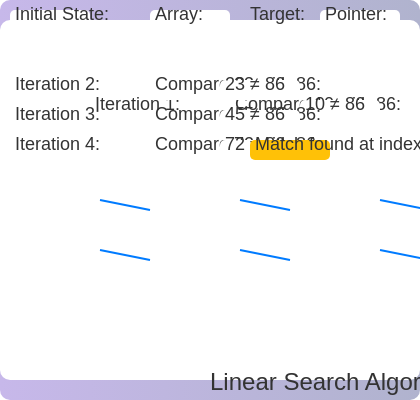
t = 0.00 s
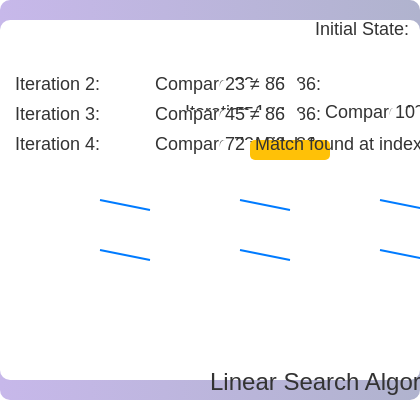
t = 1.50 s
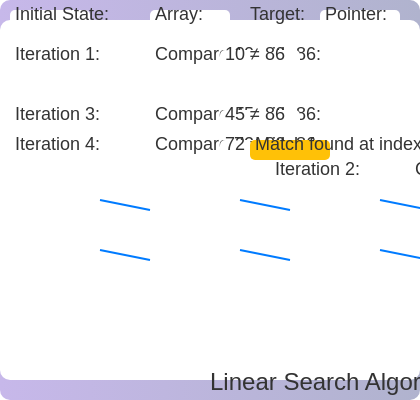
t = 3.00 s
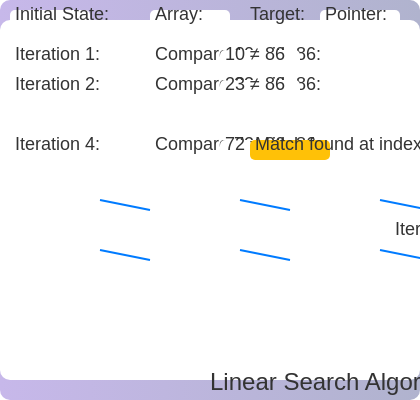
t = 5.00 s
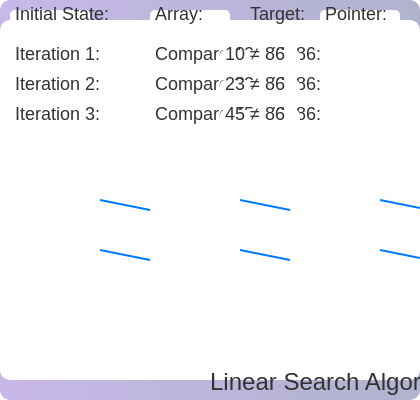
t = 6.50 s
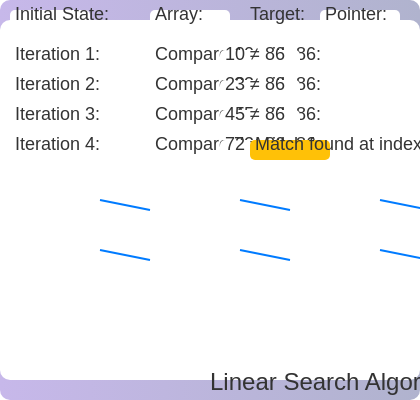
t = 8.00 s

The animated SVG that drew these frames (rendered in a browser with its animation timeline set to each time). Animation: 5 SMIL elements (animateTransform=5); one cycle of 8.00 s.

<svg width="420" height="400" data-topic-id="linear-search">
  <desc>Linear Search Algorithm</desc>
  <style>
    /* Add some basic styling */
    body {
      background: radial-gradient(to bottom, #C7B8EA, #B0B3CE, #A1C9F2);
      font-family: Arial, sans-serif;
    }
    .section {
      position: absolute;
      top: 100px;
      left: 0;
      width: 420px;
      background: #fff;
      padding: 20px;
      border-radius: 10px;
      box-shadow: 0 0 10px rgba(0, 0, 0, 0.1);
    }
    .data-narration {
      font-size: 18px;
      color: #333;
    }
    .highlight {
      background-color: #FFC107;
      padding: 10px;
      border-radius: 10px;
    }
    .arrow {
      fill: #007bff;
      stroke: #fff;
      stroke-width: 2;
      shape-rendering: crispEdges;
    }
  </style>
  <defs>
    <linearGradient id="linear-gradient" x1="0%" y1="0%" x2="100%" y2="0%">
      <stop offset="0%" stop-color="#c7b8ea" stop-opacity="1" />
      <stop offset="100%" stop-color="#b0b3ce" stop-opacity="1" />
    </linearGradient>
  </defs>
  <rect x="0" y="0" width="420" height="400" fill="url(#linear-gradient)" rx="10" />
  <rect x="0" y="20" width="420" height="360" fill="#fff" rx="10" />
  <g id="initial-state">
    <rect x="10" y="10" width="80" height="20" fill="#fff" rx="5" />
    <text x="15" y="20" font-size="18" font-family="Arial" fill="#333">Initial State:</text>
    <rect x="150" y="10" width="80" height="20" fill="#fff" rx="5" />
    <text x="155" y="20" font-size="18" font-family="Arial" fill="#333">Array:</text>
    <text x="250" y="20" font-size="18" font-family="Arial" fill="#333">Target:</text>
    <rect x="320" y="10" width="80" height="20" fill="#fff" rx="5" />
    <text x="325" y="20" font-size="18" font-family="Arial" fill="#333">Pointer:</text>
    <animateTransform attributeName="transform" type="translate" from="0 0" to="400 20" dur="2s" begin="0s" />
  </g>
  <g id="iteration-1">
    <rect x="10" y="50" width="80" height="20" fill="#fff" rx="5" />
    <text x="15" y="60" font-size="18" font-family="Arial" fill="#333">Iteration 1:</text>
    <rect x="150" y="50" width="80" height="20" fill="#fff" rx="5" />
    <text x="155" y="60" font-size="18" font-family="Arial" fill="#333">Compare 10 with 86:</text>
    <rect x="220" y="50" width="80" height="20" fill="#fff" rx="5" />
    <text x="225" y="60" font-size="18" font-family="Arial" fill="#333">10 ≠ 86</text>
    <animateTransform attributeName="transform" type="translate" from="80 50" to="200 60" dur="2s" begin="0s" />
  </g>
  <g id="iteration-2">
    <rect x="10" y="80" width="80" height="20" fill="#fff" rx="5" />
    <text x="15" y="90" font-size="18" font-family="Arial" fill="#333">Iteration 2:</text>
    <rect x="150" y="80" width="80" height="20" fill="#fff" rx="5" />
    <text x="155" y="90" font-size="18" font-family="Arial" fill="#333">Compare 23 with 86:</text>
    <rect x="220" y="80" width="80" height="20" fill="#fff" rx="5" />
    <text x="225" y="90" font-size="18" font-family="Arial" fill="#333">23 ≠ 86</text>
    <animateTransform attributeName="transform" type="translate" from="200 80" to="320 90" dur="2s" begin="2s" />
  </g>
  <g id="iteration-3">
    <rect x="10" y="110" width="80" height="20" fill="#fff" rx="5" />
    <text x="15" y="120" font-size="18" font-family="Arial" fill="#333">Iteration 3:</text>
    <rect x="150" y="110" width="80" height="20" fill="#fff" rx="5" />
    <text x="155" y="120" font-size="18" font-family="Arial" fill="#333">Compare 45 with 86:</text>
    <rect x="220" y="110" width="80" height="20" fill="#fff" rx="5" />
    <text x="225" y="120" font-size="18" font-family="Arial" fill="#333">45 ≠ 86</text>
    <animateTransform attributeName="transform" type="translate" from="320 110" to="440 120" dur="2s" begin="4s" />
  </g>
  <g id="iteration-4">
    <rect x="10" y="140" width="80" height="20" fill="#fff" rx="5" />
    <text x="15" y="150" font-size="18" font-family="Arial" fill="#333">Iteration 4:</text>
    <rect x="150" y="140" width="80" height="20" fill="#fff" rx="5" />
    <text x="155" y="150" font-size="18" font-family="Arial" fill="#333">Compare 72 with 86:</text>
    <rect x="220" y="140" width="80" height="20" fill="#fff" rx="5" />
    <text x="225" y="150" font-size="18" font-family="Arial" fill="#333">72 ≠ 86</text>
    <rect x="250" y="140" width="80" height="20" fill="#FFC107" rx="5" />
    <text x="255" y="150" font-size="18" font-family="Arial" fill="#333">Match found at index 4!</text>
    <animateTransform attributeName="transform" type="translate" from="440 140" to="500 150" dur="2s" begin="6s" />
  </g>
  <g id="footer">
    <text x="50%" y="390" font-size="24" font-family="Arial" fill="#333">Linear Search Algorithm</text>
  </g>
  <path id="arrow-1" d="M 100 200 L 150 210" fill="none" stroke="#007bff" stroke-width="2" />
  <path id="arrow-2" d="M 240 200 L 290 210" fill="none" stroke="#007bff" stroke-width="2" />
  <path id="arrow-3" d="M 380 200 L 430 210" fill="none" stroke="#007bff" stroke-width="2" />
  <path id="arrow-4" d="M 520 200 L 570 210" fill="none" stroke="#007bff" stroke-width="2" />
  <path id="arrow-5" d="M 100 250 L 150 260" fill="none" stroke="#007bff" stroke-width="2" />
  <path id="arrow-6" d="M 240 250 L 290 260" fill="none" stroke="#007bff" stroke-width="2" />
  <path id="arrow-7" d="M 380 250 L 430 260" fill="none" stroke="#007bff" stroke-width="2" />
  <path id="arrow-8" d="M 520 250 L 570 260" fill="none" stroke="#007bff" stroke-width="2" />
</svg>
